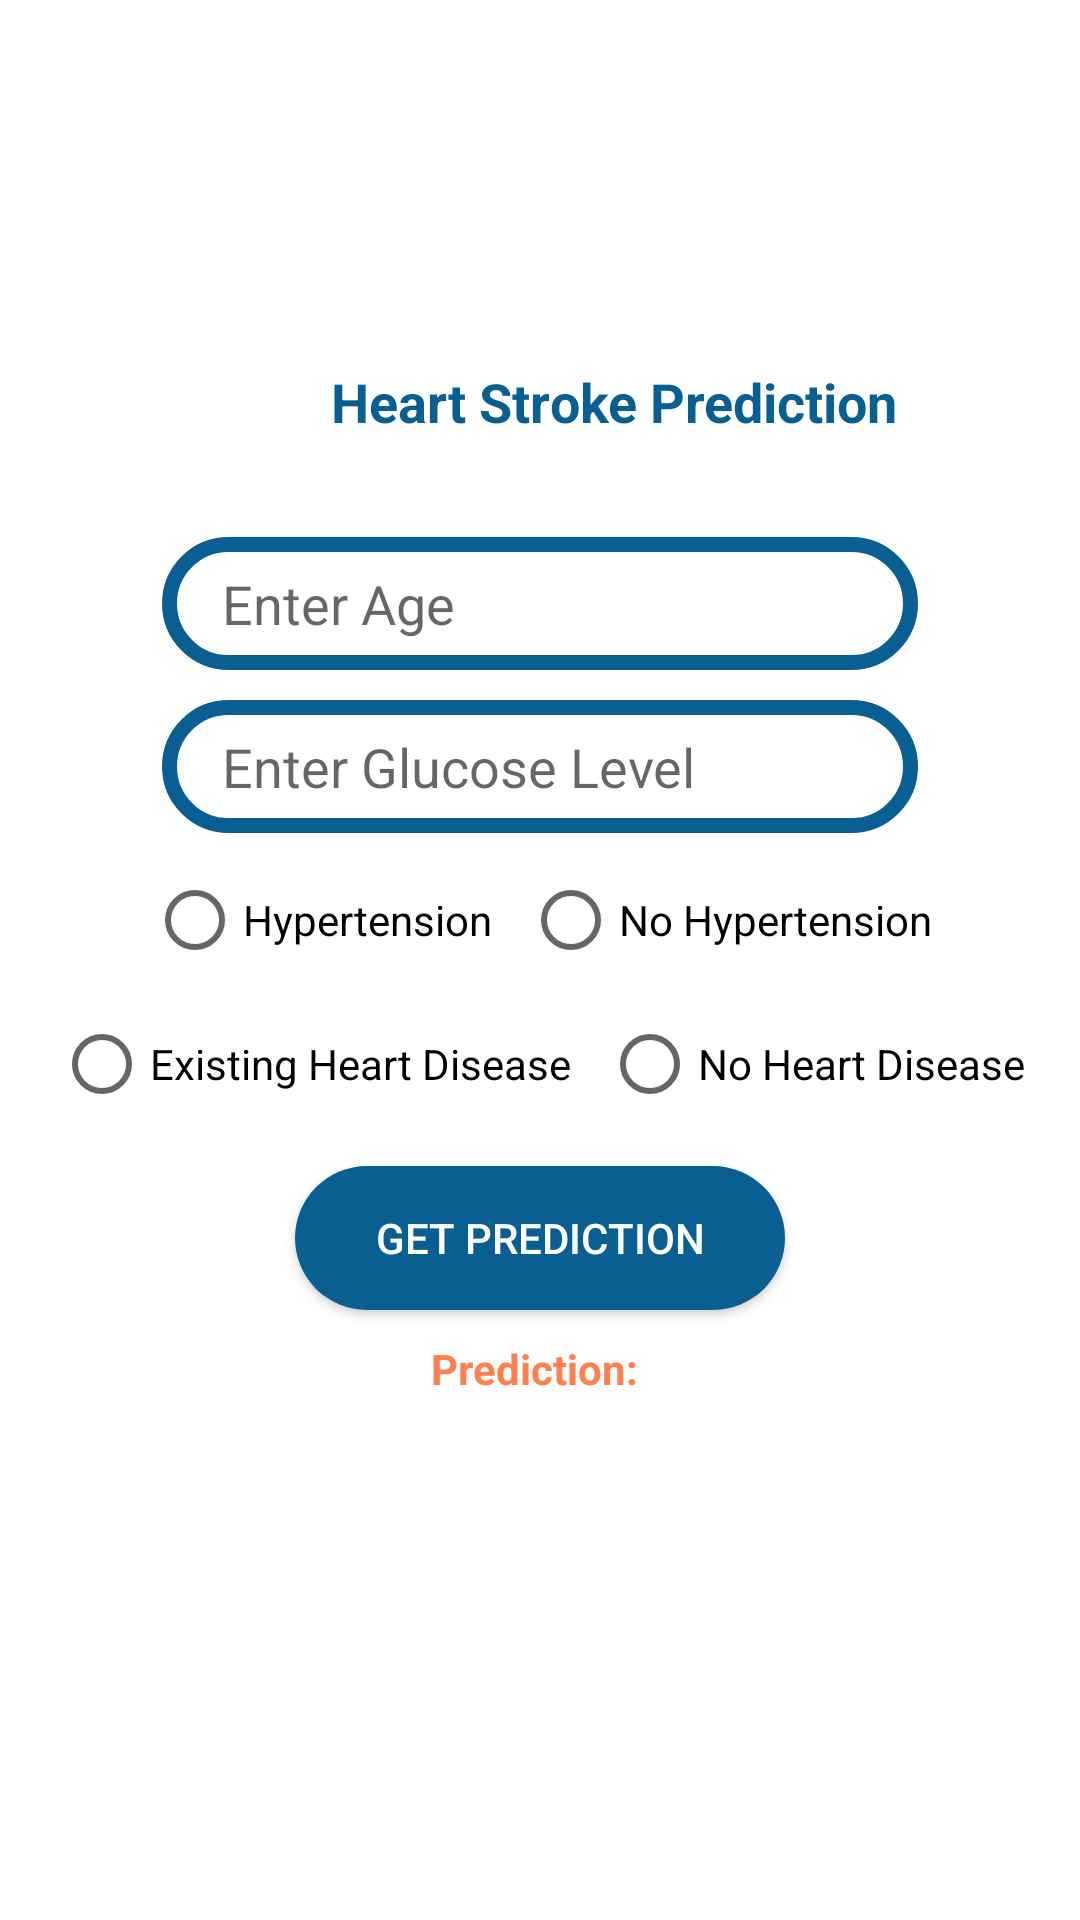

Write the Android layout XML for this screen, with the resource values it uses.
<!-- AndroidManifest.xml: application theme Theme.PocketDoctor -->
<!-- res/layout/activity_heart_disease.xml -->
<?xml version="1.0" encoding="utf-8"?>
<RelativeLayout xmlns:android="http://schemas.android.com/apk/res/android"
    xmlns:app="http://schemas.android.com/apk/res-auto"
    xmlns:tools="http://schemas.android.com/tools"
    android:layout_width="match_parent"
    android:layout_height="match_parent"
    android:background="@color/white"
    tools:context=".HeartDisease">

    <LinearLayout
        android:layout_width="match_parent"
        android:layout_height="wrap_content"
        android:layout_margin="15dp"
        android:layout_above="@id/heartStrokeLinearLayout"
        android:gravity="center">

        <ImageView
            android:layout_width="50dp"
            android:layout_height="50dp"
            android:src="@drawable/heart_disease"/>

        <TextView
            android:layout_width="wrap_content"
            android:layout_height="match_parent"
            android:gravity="center"
            android:layout_margin="10dp"
            android:textSize="18sp"
            android:textStyle="bold"
            android:textColor="@color/dark_blue"
            android:text="Heart Stroke Prediction"/>

    </LinearLayout>

    <LinearLayout
        android:id="@+id/heartStrokeLinearLayout"
        android:layout_width="match_parent"
        android:layout_height="wrap_content"
        android:layout_centerInParent="true"
        android:gravity="center"
        android:orientation="vertical">

        <EditText
            android:id="@+id/heartAgeEditText"
            android:layout_width="wrap_content"
            android:layout_height="wrap_content"
            android:layout_margin="5dp"
            android:ems="12"
            android:background="@drawable/blue_edit_text_bg"
            android:hint="Enter Age"
            android:inputType="numberDecimal"
            android:paddingStart="20dp"
            android:paddingTop="10dp"
            android:paddingEnd="20dp"
            android:paddingBottom="10dp" />

        <EditText
            android:id="@+id/heartGlucoseEditText"
            android:layout_width="wrap_content"
            android:layout_height="wrap_content"
            android:layout_margin="5dp"
            android:ems="12"
            android:background="@drawable/blue_edit_text_bg"
            android:paddingEnd="20dp"
            android:hint="Enter Glucose Level"
            android:inputType="numberDecimal"
            android:paddingStart="20dp"
            android:paddingTop="10dp"
            android:paddingBottom="10dp" />

        <RadioGroup
            android:layout_width="match_parent"
            android:layout_height="wrap_content"
            android:orientation="horizontal"
            android:gravity="center">

            <RadioButton
                android:layout_width="wrap_content"
                android:layout_height="wrap_content"
                android:id="@+id/hypertensionYesRadio"
                android:layout_marginEnd="5dp"
                android:text="Hypertension"/>

            <RadioButton
                android:layout_width="wrap_content"
                android:layout_height="wrap_content"
                android:id="@+id/hypertensionNoRadio"
                android:layout_marginStart="5dp"
                android:text="No Hypertension"/>

        </RadioGroup>

        <RadioGroup
            android:layout_width="match_parent"
            android:layout_height="wrap_content"
            android:orientation="horizontal"
            android:gravity="center">

            <RadioButton
                android:layout_width="wrap_content"
                android:layout_height="wrap_content"
                android:id="@+id/heartDiseaseYesRadio"
                android:layout_marginEnd="5dp"
                android:text="Existing Heart Disease"/>

            <RadioButton
                android:layout_width="wrap_content"
                android:layout_height="wrap_content"
                android:id="@+id/heartDiseaseNoRadio"
                android:layout_marginStart="5dp"
                android:text="No Heart Disease"/>

        </RadioGroup>

        <androidx.appcompat.widget.AppCompatButton
            android:id="@+id/getHeartPrediction"
            android:layout_width="wrap_content"
            android:layout_height="wrap_content"
            android:layout_margin="10dp"
            android:background="@drawable/blue_button_bg"
            android:ems="10"
            android:text="Get Prediction"
            android:textColor="@color/white" />

        <TextView
            android:id="@+id/heartPredictionTextView"
            android:layout_width="wrap_content"
            android:layout_height="wrap_content"
            android:text="Prediction: "
            android:textStyle="bold"
            android:textColor="@color/coral" />

    </LinearLayout>

    <ProgressBar
        android:layout_width="wrap_content"
        android:layout_height="wrap_content"
        android:layout_below="@id/heartStrokeLinearLayout"
        android:layout_centerHorizontal="true"
        android:id="@+id/heartDiseaseProgressBar"
        android:visibility="gone"
        android:layout_marginTop="10dp"/>

</RelativeLayout>
<!-- resources referenced by this layout -->
<resources>
  <color name="coral">#FF7F50</color>
  <color name="dark_blue">#095f92</color>
  <color name="white">#FFFFFFFF</color>
  <!-- drawable blue_button_bg (drawable) -->
  <?xml version="1.0" encoding="utf-8"?>
  <shape xmlns:android="http://schemas.android.com/apk/res/android"
      android:shape="rectangle">
  
      <solid android:color="@color/dark_blue"/>
  
      <corners android:radius="50dp"/>
  
  </shape>
  <!-- drawable blue_edit_text_bg (drawable) -->
  <?xml version="1.0" encoding="utf-8"?>
  <shape xmlns:android="http://schemas.android.com/apk/res/android"
      android:shape="rectangle">
  
      <stroke android:color="@color/dark_blue"
          android:width="5dp"/>
  
      <corners android:radius="50dp"/>
  
  </shape>
  <style name="Theme.PocketDoctor" parent="Theme.MaterialComponents.DayNight.DarkActionBar">
          
          <item name="colorPrimary">@color/dark_blue</item>
          <item name="colorPrimaryVariant">@color/darkest_blue</item>
          <item name="colorOnPrimary">@color/white</item>
          
          <item name="colorSecondary">@color/coral</item>
          <item name="colorSecondaryVariant">@color/pastel_orange</item>
          <item name="colorOnSecondary">@color/black</item>
          
          <item name="android:statusBarColor" tools:targetApi="l">?attr/colorPrimaryVariant</item>
          
      </style>
  <color name="darkest_blue">#243e7d</color>
  <color name="pastel_orange">#FAC898</color>
  <color name="black">#FF000000</color>
</resources>
